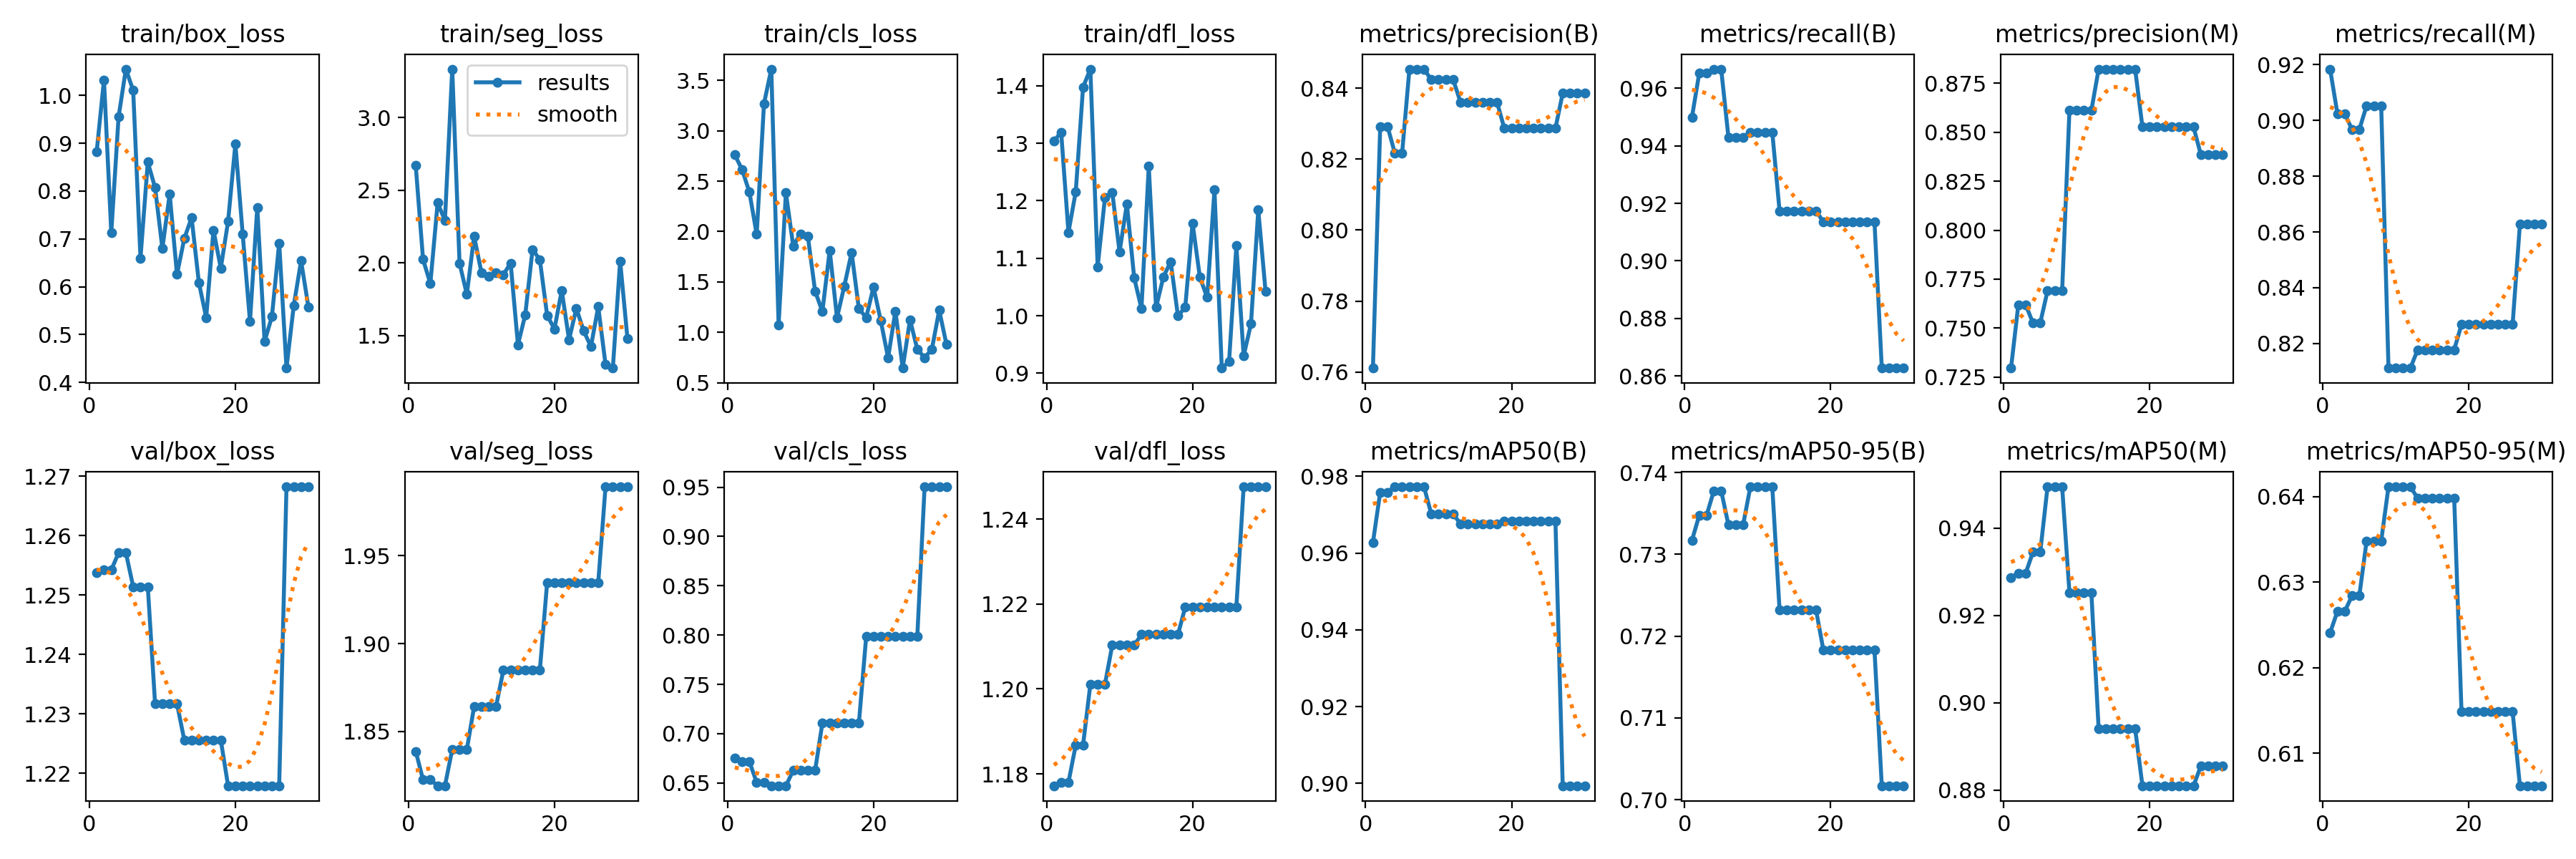

Source data for this figure (header and first rows):
epoch, train/box_loss, train/seg_loss, train/cls_loss, train/dfl_loss, metrics/precision(B), metrics/recall(B), metrics/mAP50(B), metrics/mAP50-95(B), metrics/precision(M), metrics/recall(M), metrics/mAP50(M), metrics/mAP50-95(M), val/box_loss, val/seg_loss, val/cls_loss, val/dfl_loss, lr/pg0, lr/pg1, lr/pg2
1, 0.8822, 2.668, 2.761, 1.304, 0.7611, 0.95, 0.9627, 0.7317, 0.7295, 0.9184, 0.9286, 0.6241, 1.254, 1.839, 0.6755, 1.177, 1.19e-06, 1.19e-06, 1.19e-06
2, 1.032, 2.024, 2.615, 1.319, 0.8292, 0.9654, 0.9758, 0.7348, 0.762, 0.9025, 0.9296, 0.6266, 1.254, 1.823, 0.6715, 1.178, 3.4522e-06, 3.4522e-06, 3.4522e-06
3, 0.7128, 1.856, 2.391, 1.145, 0.8292, 0.9654, 0.9758, 0.7348, 0.762, 0.9025, 0.9296, 0.6266, 1.254, 1.823, 0.6715, 1.178, 5.5573e-06, 5.5573e-06, 5.5573e-06
4, 0.955, 2.412, 1.972, 1.216, 0.8217, 0.9667, 0.9772, 0.7378, 0.7526, 0.8967, 0.9345, 0.6284, 1.257, 1.819, 0.6505, 1.187, 7.5053e-06, 7.5053e-06, 7.5053e-06
5, 1.055, 2.292, 3.269, 1.397, 0.8217, 0.9667, 0.9772, 0.7378, 0.7526, 0.8967, 0.9345, 0.6284, 1.257, 1.819, 0.6505, 1.187, 9.2963e-06, 9.2963e-06, 9.2963e-06
6, 1.01, 3.333, 3.611, 1.429, 0.8454, 0.9429, 0.9772, 0.7336, 0.769, 0.9053, 0.9495, 0.6348, 1.251, 1.84, 0.6472, 1.201, 1.093e-05, 1.093e-05, 1.093e-05
7, 0.6599, 1.997, 1.076, 1.085, 0.8454, 0.9429, 0.9772, 0.7336, 0.769, 0.9053, 0.9495, 0.6348, 1.251, 1.84, 0.6472, 1.201, 1.2407e-05, 1.2407e-05, 1.2407e-05
8, 0.8605, 1.783, 2.385, 1.206, 0.8454, 0.9429, 0.9772, 0.7336, 0.769, 0.9053, 0.9495, 0.6348, 1.251, 1.84, 0.6472, 1.201, 1.3727e-05, 1.3727e-05, 1.3727e-05
9, 0.8072, 2.182, 1.857, 1.215, 0.8424, 0.9447, 0.9701, 0.7383, 0.8611, 0.8112, 0.9253, 0.6411, 1.232, 1.864, 0.6626, 1.21, 1.4889e-05, 1.4889e-05, 1.4889e-05
10, 0.6802, 1.933, 1.978, 1.111, 0.8424, 0.9447, 0.9701, 0.7383, 0.8611, 0.8112, 0.9253, 0.6411, 1.232, 1.864, 0.6626, 1.21, 1.5895e-05, 1.5895e-05, 1.5895e-05
11, 0.794, 1.906, 1.956, 1.194, 0.8424, 0.9447, 0.9701, 0.7383, 0.8611, 0.8112, 0.9253, 0.6411, 1.232, 1.864, 0.6626, 1.21, 1.6743e-05, 1.6743e-05, 1.6743e-05
12, 0.6256, 1.931, 1.409, 1.066, 0.8424, 0.9447, 0.9701, 0.7383, 0.8611, 0.8112, 0.9253, 0.6411, 1.232, 1.864, 0.6626, 1.21, 1.7435e-05, 1.7435e-05, 1.7435e-05
13, 0.7007, 1.918, 1.208, 1.012, 0.836, 0.9173, 0.9676, 0.7232, 0.8823, 0.8178, 0.894, 0.6398, 1.226, 1.885, 0.7108, 1.213, 1.7969e-05, 1.7969e-05, 1.7969e-05
14, 0.7445, 1.998, 1.815, 1.26, 0.836, 0.9173, 0.9676, 0.7232, 0.8823, 0.8178, 0.894, 0.6398, 1.226, 1.885, 0.7108, 1.213, 1.8346e-05, 1.8346e-05, 1.8346e-05
15, 0.6086, 1.436, 1.145, 1.014, 0.836, 0.9173, 0.9676, 0.7232, 0.8823, 0.8178, 0.894, 0.6398, 1.226, 1.885, 0.7108, 1.213, 1.8566e-05, 1.8566e-05, 1.8566e-05
16, 0.5357, 1.641, 1.459, 1.067, 0.836, 0.9173, 0.9676, 0.7232, 0.8823, 0.8178, 0.894, 0.6398, 1.226, 1.885, 0.7108, 1.213, 1.8629e-05, 1.8629e-05, 1.8629e-05
17, 0.7183, 2.091, 1.792, 1.094, 0.836, 0.9173, 0.9676, 0.7232, 0.8823, 0.8178, 0.894, 0.6398, 1.226, 1.885, 0.7108, 1.213, 1.8535e-05, 1.8535e-05, 1.8535e-05
18, 0.6389, 2.021, 1.234, 0.9996, 0.836, 0.9173, 0.9676, 0.7232, 0.8823, 0.8178, 0.894, 0.6398, 1.226, 1.885, 0.7108, 1.213, 1.8284e-05, 1.8284e-05, 1.8284e-05
19, 0.7366, 1.638, 1.147, 1.015, 0.8287, 0.9136, 0.9684, 0.7183, 0.8527, 0.8268, 0.881, 0.6148, 1.218, 1.935, 0.7986, 1.219, 1.7876e-05, 1.7876e-05, 1.7876e-05
20, 0.8985, 1.544, 1.45, 1.161, 0.8287, 0.9136, 0.9684, 0.7183, 0.8527, 0.8268, 0.881, 0.6148, 1.218, 1.935, 0.7986, 1.219, 1.7311e-05, 1.7311e-05, 1.7311e-05
21, 0.7102, 1.809, 1.113, 1.067, 0.8287, 0.9136, 0.9684, 0.7183, 0.8527, 0.8268, 0.881, 0.6148, 1.218, 1.935, 0.7986, 1.219, 1.6589e-05, 1.6589e-05, 1.6589e-05
22, 0.5275, 1.47, 0.7479, 1.032, 0.8287, 0.9136, 0.9684, 0.7183, 0.8527, 0.8268, 0.881, 0.6148, 1.218, 1.935, 0.7986, 1.219, 1.5709e-05, 1.5709e-05, 1.5709e-05
23, 0.7661, 1.685, 1.211, 1.219, 0.8287, 0.9136, 0.9684, 0.7183, 0.8527, 0.8268, 0.881, 0.6148, 1.218, 1.935, 0.7986, 1.219, 1.4673e-05, 1.4673e-05, 1.4673e-05
24, 0.4857, 1.532, 0.646, 0.9091, 0.8287, 0.9136, 0.9684, 0.7183, 0.8527, 0.8268, 0.881, 0.6148, 1.218, 1.935, 0.7986, 1.219, 1.3479e-05, 1.3479e-05, 1.3479e-05
25, 0.5374, 1.423, 1.125, 0.9201, 0.8287, 0.9136, 0.9684, 0.7183, 0.8527, 0.8268, 0.881, 0.6148, 1.218, 1.935, 0.7986, 1.219, 1.2128e-05, 1.2128e-05, 1.2128e-05
26, 0.6913, 1.697, 0.8329, 1.122, 0.8287, 0.9136, 0.9684, 0.7183, 0.8527, 0.8268, 0.881, 0.6148, 1.218, 1.935, 0.7986, 1.219, 1.0621e-05, 1.0621e-05, 1.0621e-05
27, 0.4301, 1.299, 0.7484, 0.9303, 0.8386, 0.8627, 0.8994, 0.7017, 0.8386, 0.8627, 0.8855, 0.6062, 1.268, 1.989, 0.9504, 1.248, 8.9559e-06, 8.9559e-06, 8.9559e-06
28, 0.561, 1.275, 0.8339, 0.9859, 0.8386, 0.8627, 0.8994, 0.7017, 0.8386, 0.8627, 0.8855, 0.6062, 1.268, 1.989, 0.9504, 1.248, 7.134e-06, 7.134e-06, 7.134e-06
29, 0.6542, 2.01, 1.219, 1.184, 0.8386, 0.8627, 0.8994, 0.7017, 0.8386, 0.8627, 0.8855, 0.6062, 1.268, 1.989, 0.9504, 1.248, 5.1551e-06, 5.1551e-06, 5.1551e-06
30, 0.558, 1.48, 0.8793, 1.042, 0.8386, 0.8627, 0.8994, 0.7017, 0.8386, 0.8627, 0.8855, 0.6062, 1.268, 1.989, 0.9504, 1.248, 3.019e-06, 3.019e-06, 3.019e-06
